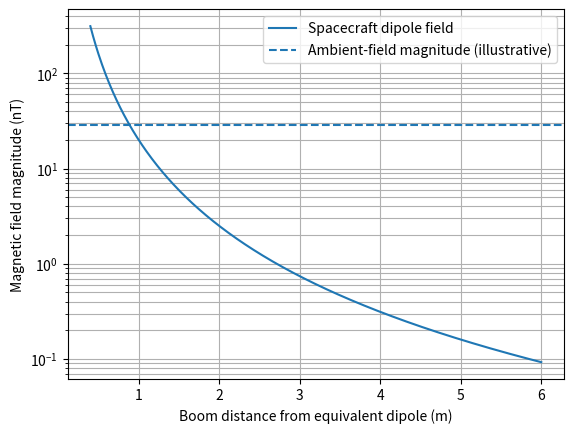

This figure's Python source:
"""Illustrative magnetic-dipole contamination along a spacecraft boom.

Requires: numpy, matplotlib. SI units, vacuum point-dipole approximation.
This is NOT an instrument calibration or a spacecraft magnetic model.
"""
import numpy as np
import matplotlib.pyplot as plt

MU0 = 4e-7 * np.pi
moment = np.array([0.0, 0.0, 0.10])   # magnetic dipole moment, A m^2
boom_z = np.linspace(0.4, 6.0, 500)   # distance from dipole, m
positions = np.column_stack((np.zeros_like(boom_z),
                             np.zeros_like(boom_z), boom_z))
r = np.linalg.norm(positions, axis=1)
rhat = positions / r[:, None]
field = (MU0 / (4 * np.pi)) * (
    3 * rhat * (rhat @ moment)[:, None] - moment
) / r[:, None] ** 3
ambient = np.array([12e-9, -7e-9, 25e-9])
measured = field + ambient
contamination_nt = np.linalg.norm(field, axis=1) * 1e9

print(f"At 1 m on axis: {2e-8 * 1e9:.1f} nT expected for 0.1 A m^2")
fig, ax = plt.subplots()
ax.plot(boom_z, contamination_nt, label="Spacecraft dipole field")
ax.axhline(np.linalg.norm(ambient) * 1e9, linestyle="--",
           label="Ambient-field magnitude (illustrative)")
ax.set_xlabel("Boom distance from equivalent dipole (m)")
ax.set_ylabel("Magnetic field magnitude (nT)")
ax.set_yscale("log")
ax.grid(True, which="both")
ax.legend()
plt.show()
